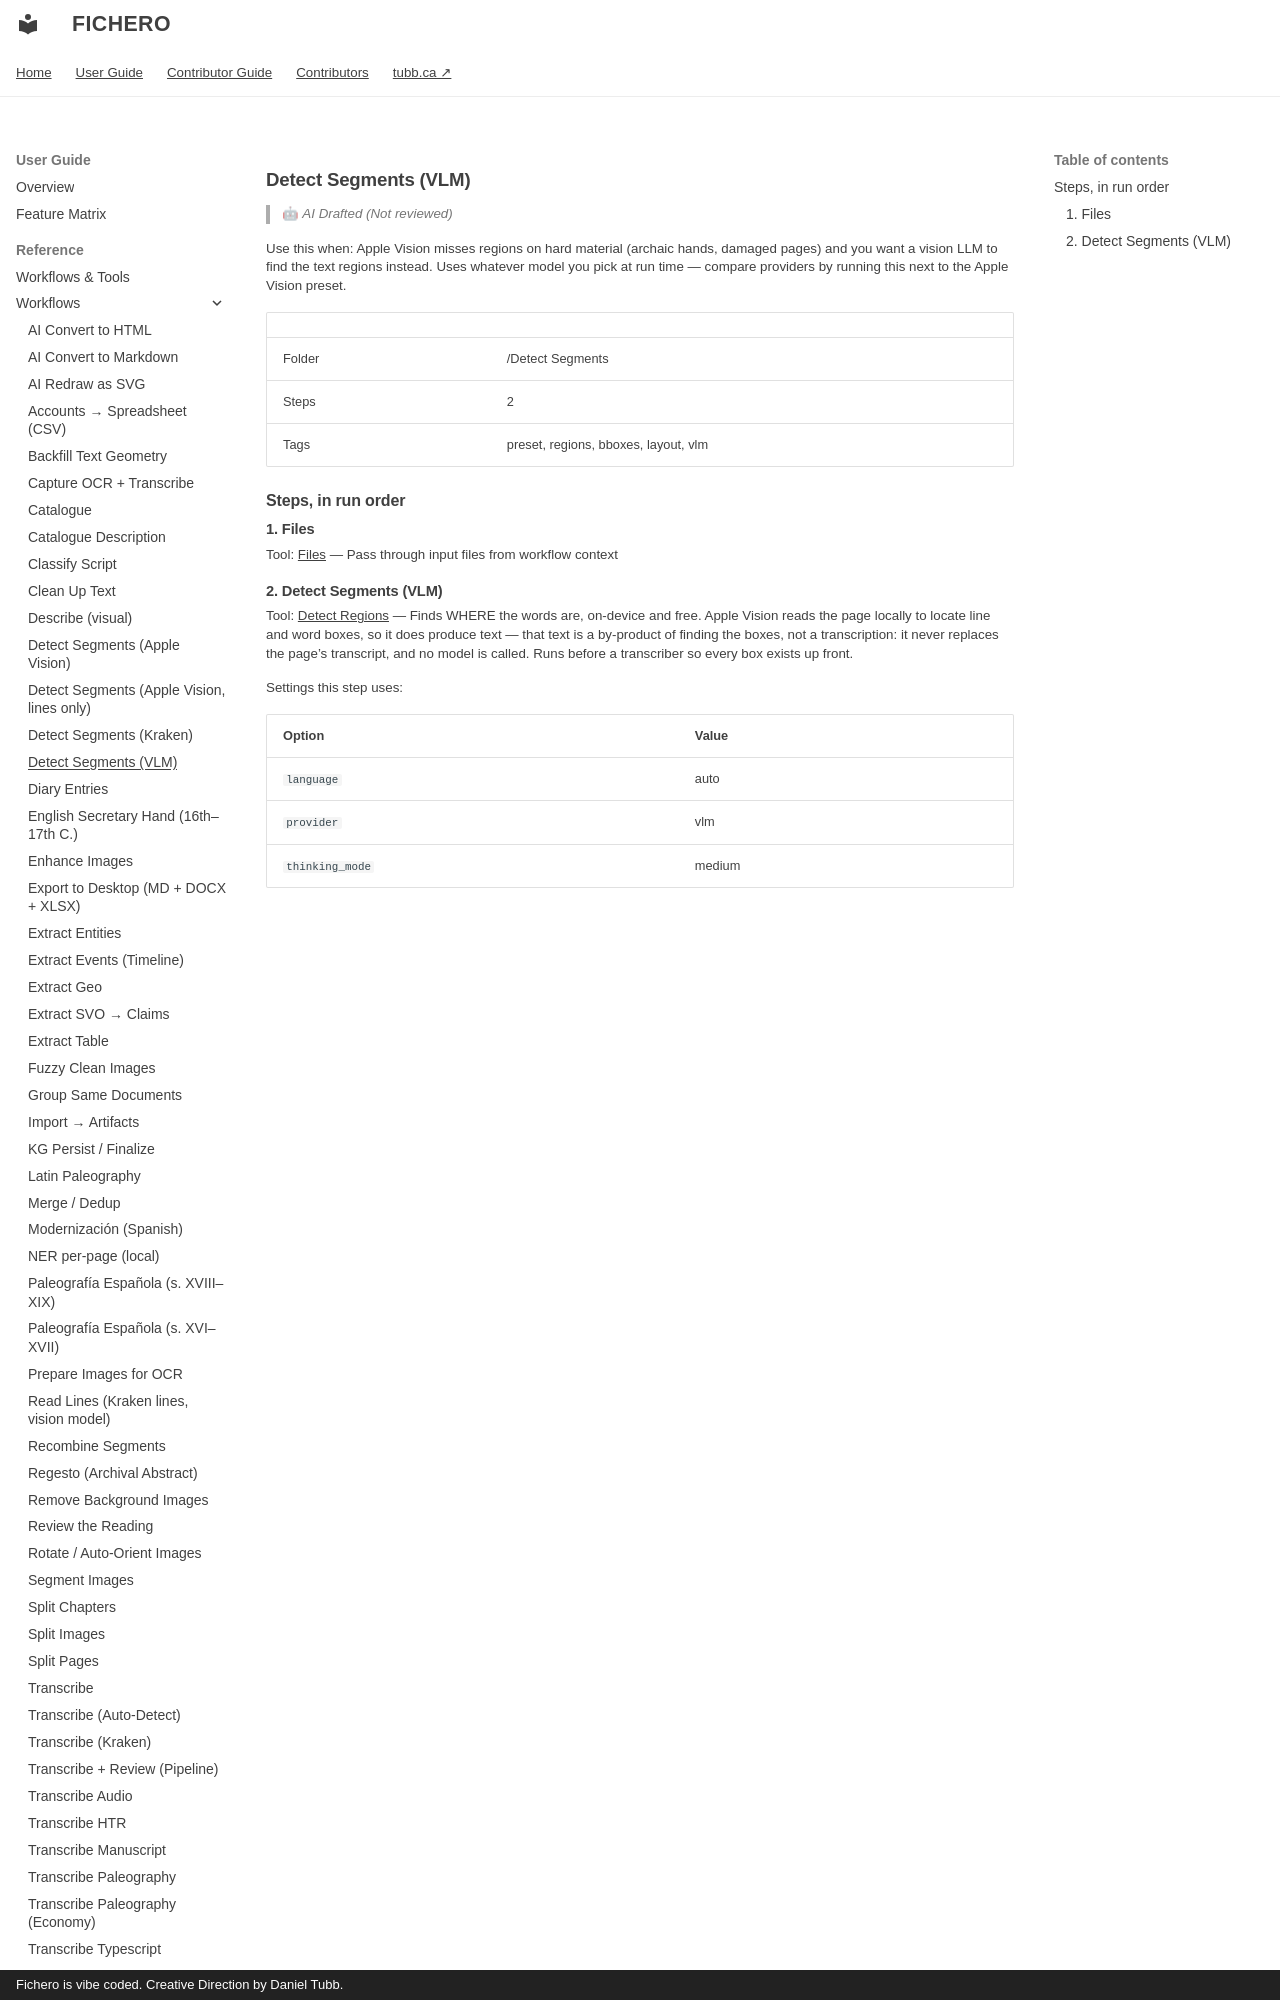

repository: dtubb/fichero · page: reference_manual/tool_references/workflows/detect-segments-vlm/index.html · generator: mkdocs · copyright: Fichero is vibe coded. Creative Direction by Daniel Tubb.

<!-- GENERATED by scripts/generate_capability_reference.py — do not edit by hand. -->

# Detect Segments (VLM)

> 🤖 *AI Drafted (Not reviewed)*

Use this when: Apple Vision misses regions on hard material (archaic hands, damaged pages) and you want a vision LLM to find the text regions instead. Uses whatever model you pick at run time — compare providers by running this next to the Apple Vision preset.

| | |
| --- | --- |
| Folder | /Detect Segments |
| Steps | 2 |
| Tags | preset, regions, bboxes, layout, vlm |

## Steps, in run order

### 1. Files

Tool: [Files](../tools/files.md) — Pass through input files from workflow context
